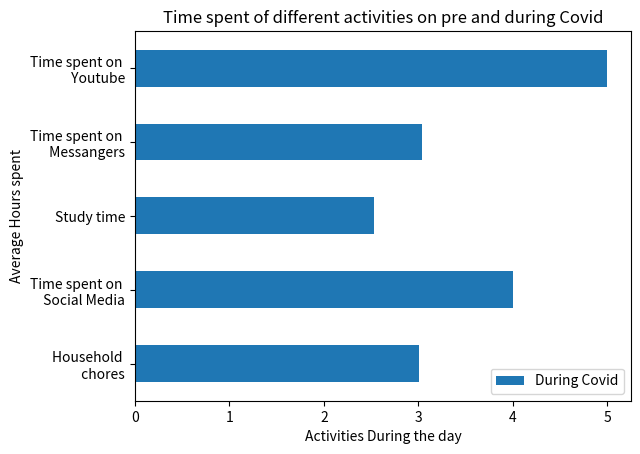

Write the Python code that produced this figure.
x= 5 # variable declaration, A variable is created the moment you first assign a value to it.
x= "sadia " 
print(x)
y = 'sadia' # x and y is same

#Python allows you to assign values to multiple variables in one line:
a,b,c = "vaiarble1", "variable2", "varaibel3"
print(a,b,c)

#To combine both text and a variable, Python uses the + character:
print("I am " + y)
print(x + y)

print(type(x))

x = 1 # int
y = 2.8 # float
z = 1j # complex

#convert from int to float:
a = float(x)

#convert from float to int:
b = int(y)

#convert from int to complex:
c = complex(x)

print(type(a))

#casting in python

x= int("5")
y = str("5.0")
print(x,y)

#random number generation

import random
x= random.randrange(1,10)
print(x)

k = " String are" # single line
l= """ multiline 
 string """ #multiple line string
print(k,l)

#Like many other popular programming languages, strings in Python are arrays of bytes representing unicode characters.
print(k[1])

#Slicing: You can return a range of characters by using the slice syntax.
print(k[2:6])

#Negative Indexing: Use negative indexes to start the slice from the end of the string:
print(k[-3:-1])

print(len(k))  #The len() function returns the length of a string:
print(k.strip()) #The strip() method removes any whitespace from the beginning or the end:
print(k.lower())
print(k.upper())
#more on w3school

a = 5**3 #power
print(a)
a = 5//3
print(a) #the floor division // rounds the result down to the nearest whole number

#identity operators

x = ["apple", "banana"]
y = ["apple", "banana"]
z = x

print(x is z)

# returns True because z is the same object as x

print(x is y)

# returns False because x is not the same object as y, even if they have the same content

print(x == y)

# to demonstrate the difference betweeen "is" and "==": this comparison returns True because x is equal to y

print(x is not z)

# returns False because z is the same object as x

print(x is not y)

# returns True because x is not the same object as y, even if they have the same content

print(x != y)

# to demonstrate the difference betweeen "is not" and "!=": this comparison returns False because x is equal to y

##membership operator

x = ["apple", "banana"]

print("pineapple" not in x)
print("banana" in y)

# returns True because a sequence with the value "pineapple" is not in the list

thislist = ["apple", "banana", "cherry", "orange", "kiwi", "melon", "mango"] # create list
thislist = list(("apple", "banana", "cherry", "orange", "kiwi", "melon", "mango")) # create list using list constructor
print(thislist)
print(thislist[2]) #postive indexing
print(thislist[-1]) #negative indexing
print(thislist[1:5]) #The search will start at index 1 (included) and end at index 5 (not included).
print(thislist[:5])
print(thislist[-4:-1])
print(len(thislist)) #length of the list
thislist.sort() #sorting the list
thislist.reverse() #Reverses the order of the list
x= thislist.index("cherry") #The index() method returns the position at the first occurrence of the specified value.
y = thislist.count("cherry") #returns the number of elements with the specified value.
print(x,y)

thislist[1]= "jackfruit" #replace
print(thislist)
thislist.insert(1, "pomegrate")  #insert
print(thislist)
thislist.append("jackfruit") #insert at the end
print(thislist)

thislist1 = list(thislist) #Make a copy of a list
thislist2 = thislist.copy() #Make a copy of a list

thislist.remove("jackfruit") #remove specifice item
print(thislist)
thislist.pop(2) #remove item from specifice index
print(thislist)
thislist.clear() #empties the item of the list
print(thislist)

del thislist #delete the list

#join two list
thislist3 = thislist1+ thislist2
print(thislist3)

thislist1.extend(thislist2)
print(thislist1)

#Loop Through a List

for item in thislist1:
  print(item)
# determine if a specified item is present in a list use the in keyword:
if "apple" in thislist1:
  print("yes")


thistuple = ("apple", "banana", "cherry") #create tuple
thistuple= tuple(("apple", "banana", "cherry"))

#Once a tuple is created, you cannot change its values. Tuples are unchangeable, or immutable as it also is called.
#But there is a workaround. You can convert the tuple into a list, change the list, and convert the list back into a tuple.

y = list(thistuple)
y[1]="mango"
thistuple = tuple(y)
print(thistuple)

#Once a tuple is created, you cannot add items to it and  You cannot remove items in a tuple.
#To create a tuple with only one item, you have add a comma after the item, unless Python will not recognize the variable as a tuple.

one_item_tuple = ("mango",)
print(one_item_tuple)

thistuple1 = ("apple")
print(type(thistuple1))

#join tuple
tuple1 = thistuple + one_item_tuple
print(tuple1)

#A set is a collection which is unordered and unindexed. In Python sets are written with curly brackets.
thisset = {"apple","orange","melon"}
thiset = set(("apple","orange","melon"))
print(thisset)

#You cannot access items in a set by referring to an index, since sets are unordered the items has no index. 
#But you can loop through the set items using a for loop, or ask if a specified value is present in a set, by using the in keyword.

for x in  thisset:
  print(x)

#Once a set is created, you cannot change its items, but you can add new items.

thisset.add("banana") #insert single items
print(thisset)
thisset.update(["jackfruit","cherry"])
print(thisset)

#To remove an item in a set, use the remove(), or the discard() method.
thisset.remove("orange")
thisset.discard("cherry")
print(thisset)

#join two set (union or update)

set1 = {"a", "b" , "2"}
set2 = {"1","2", "3"}
set3 = set1.union(set2)
print(set3)

set1.update(set2)
print(set1)

# Set difference() Method Return a set that contains the items that only exist in set1, and not in set2
z= set1.difference(set2)
print(z)

#Return a set that contains the items that exist in both set1, and set2:
#Compare 3 sets, and return a set with items that is present in all 3 sets:
z1 = set1.intersection(set2)
print(z1)
z1 = set1.intersection(set2,z)
print(z1)

# A dictionary is a collection which is unordered, changeable and indexed. 
#In Python dictionaries are written with curly brackets, and they have keys and values.

thisdict= {
    "brand": "Ford",
  "model": "Mustang",
  "year": 1964
}
print(thisdict)

#access item of dictionary
x = thisdict["brand"]
y = thisdict["model"]
print(x,y)

#printing the keys
for x in thisdict:
  print(x)

#printing the values
for x in thisdict:
  print(thisdict[x])

#change the item
thisdict["year"]= 1995

print(thisdict)





#  function
x ="global"
def myfunc():
  x= "local"
  global y
  y="gkeyword" # use global keyoword to make the varaible global
  print(x)

myfunc()
print(x,y)

#loop
fruits = ["apple", "banana", "cherry"]
for x in fruits:
  print(x)

fruits = ["apple", "banana", "cherry"]
i = 0
while i < len(fruits):
  print(fruits[i])
  i = i + 1
  

#conditional statement 

a=0
if a<0:
  print('a is negative')
elif a>0:
  print('a is positive')
else:
  print('a is zero')

#Reference 
a = [1, 2, 3]
b = a # reference assignment. a and b are modified
a[0] = 2
print(a,b)

#copy 
a = [1, 2, 3]
c = a[:] # this is a copy. now a and b are different
a[0] = 5
print(a,c)

print(len(a))
a.sort()
print(a)

# making graphs

import pandas as pd
import matplotlib.pyplot as plt

data = pd.DataFrame({
   # "Pre-Covid": [2.08, 1.44, 3.52, 3.03, 3.93],
    "During Covid": [3.01, 4.00, 2.53, 3.04, 5],
    
    } ,
    index = ["Household \n chores", "Time spent on \n Social Media", "Study time", "Time spent on \n Messangers", "Time spent on \n Youtube"]
)

data.plot(kind="barh")
plt.title("Time spent of different activities on pre and during Covid")
plt.xlabel("Activities During the day")
plt.ylabel("Average Hours spent")
plt.show()